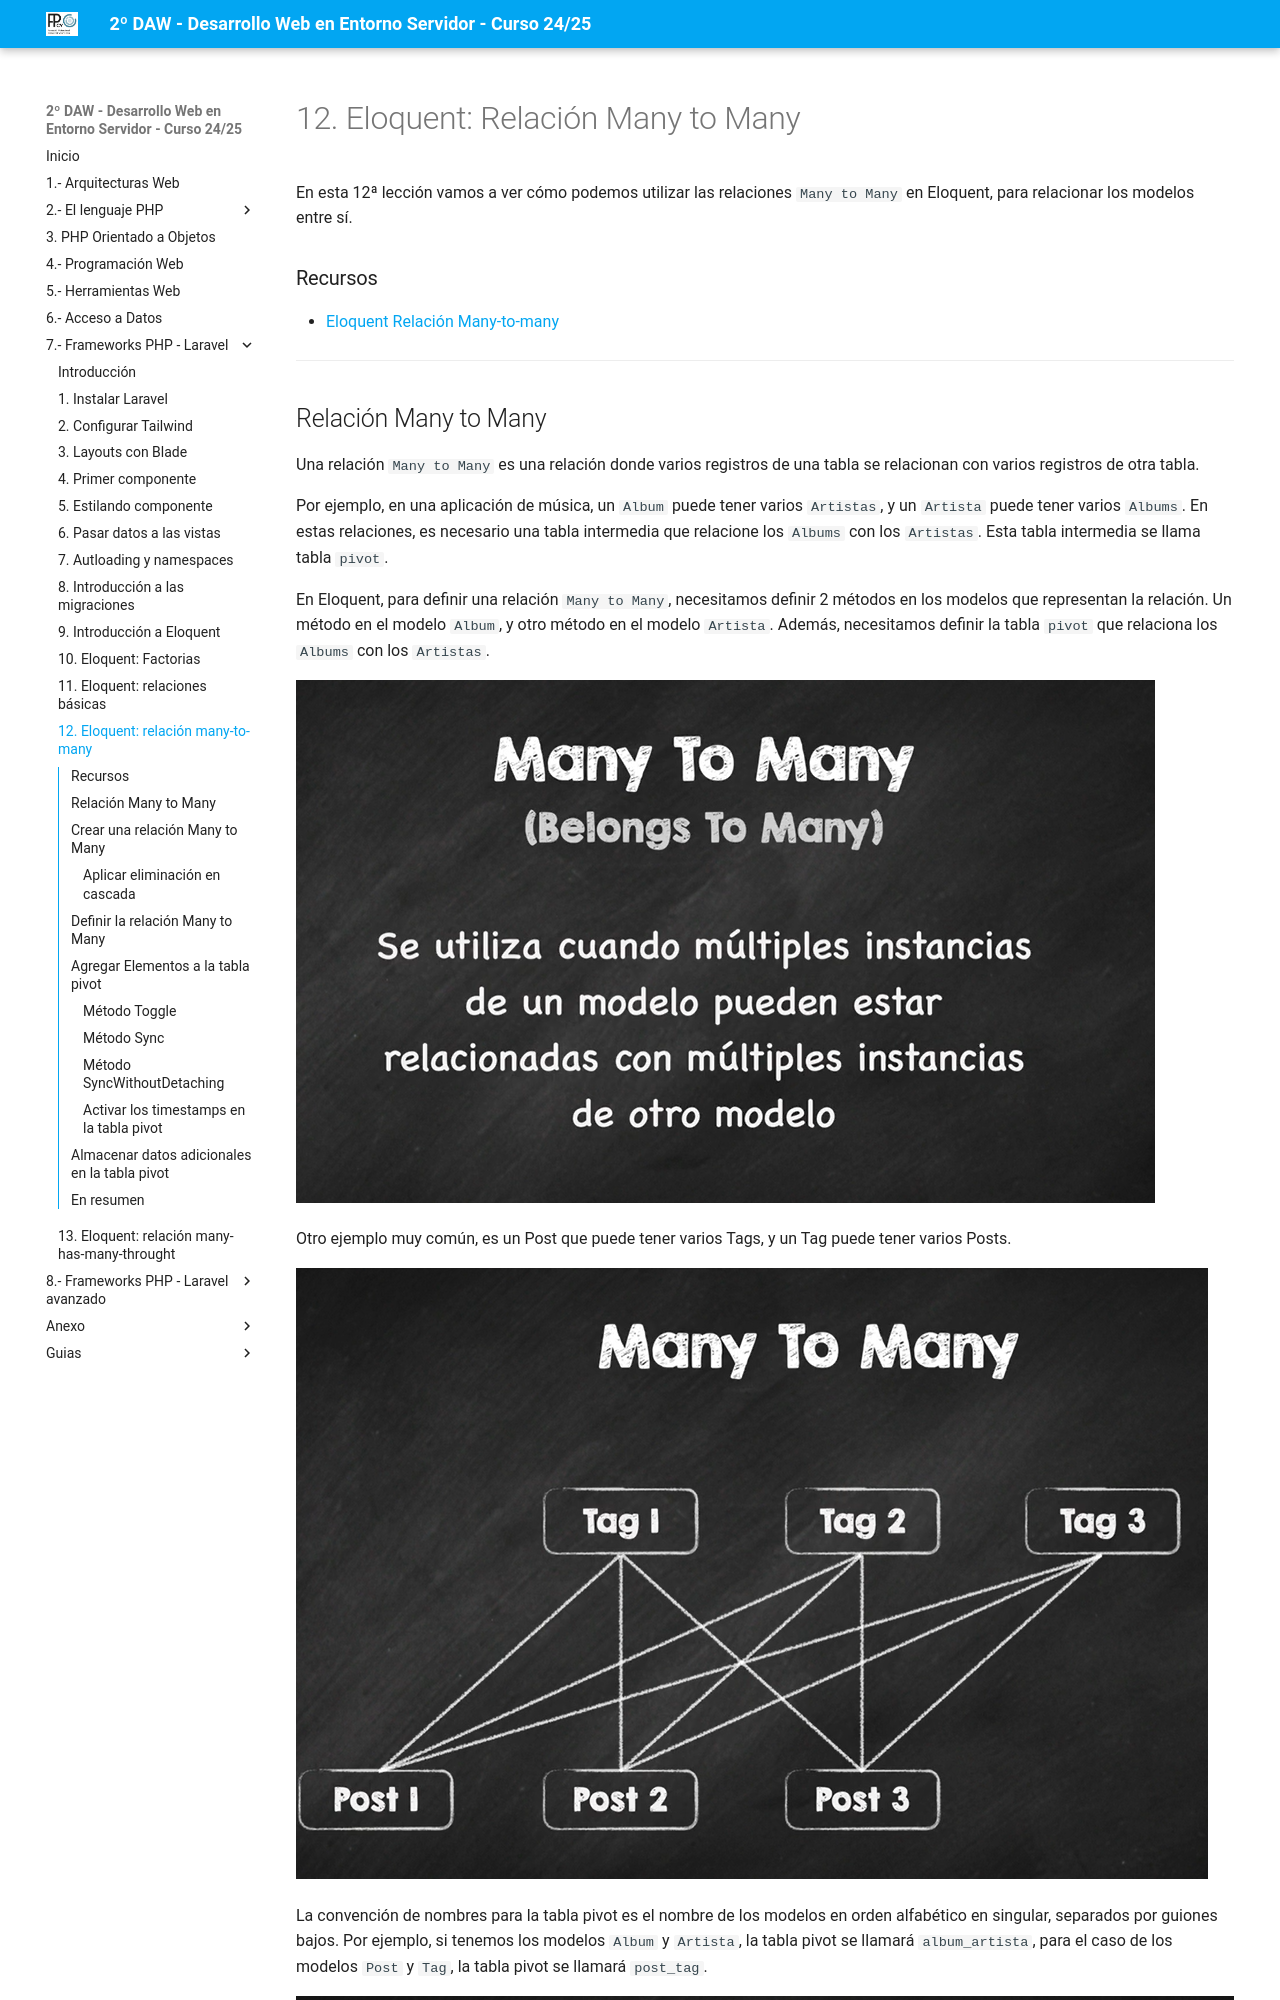

repository: jssdocente/dwes2425d · page: temas/07/12.eloquent-relations-many-to-many.html · generator: mkdocs

# 12. Eloquent: Relación Many to Many

En esta 12ª lección vamos a ver cómo podemos utilizar las relaciones `Many to Many` en Eloquent, para relacionar los modelos entre sí.

### Recursos

- [Eloquent Relación Many-to-many](https://laravel.com/docs/11.x/eloquent-relationships#many-to-many)

---

## Relación Many to Many

Una relación `Many to Many` es una relación donde varios registros de una tabla se relacionan con varios registros de otra tabla.

Por ejemplo, en una aplicación de música, un `Album` puede tener varios `Artistas`, y un `Artista` puede tener varios `Albums`. En estas relaciones, es necesario una tabla intermedia que relacione los `Albums` con los `Artistas`. Esta tabla intermedia se llama tabla `pivot`.

En Eloquent, para definir una relación `Many to Many`, necesitamos definir 2 métodos en los modelos que representan la relación. Un método en el modelo `Album`, y otro método en el modelo `Artista`. Además, necesitamos definir la tabla `pivot` que relaciona los `Albums` con los `Artistas`. 


![Many to Many](./img/14.eloquent.many-to-many-1.png)

Otro ejemplo muy común, es un Post que puede tener varios Tags, y un Tag puede tener varios Posts. 

![Many to Many](./img/15.eloquent.many-to-many-2.png)

La convención de nombres para la tabla pivot es el nombre de los modelos en orden alfabético en singular, separados por guiones bajos. Por ejemplo, si tenemos los modelos `Album` y `Artista`, la tabla pivot se llamará `album_artista`, para el caso de los modelos `Post` y `Tag`, la tabla pivot se llamará `post_tag`.

![Many to Many](./img/16.eloquent.many-to-many-3.png)


> 💡 Es muy recomendable siempre hacerlo en inglés y en singular, y respectando las reglas gramiticales de los plurales e irregulares, para no tener que hacer ninguna configuración adicional.
